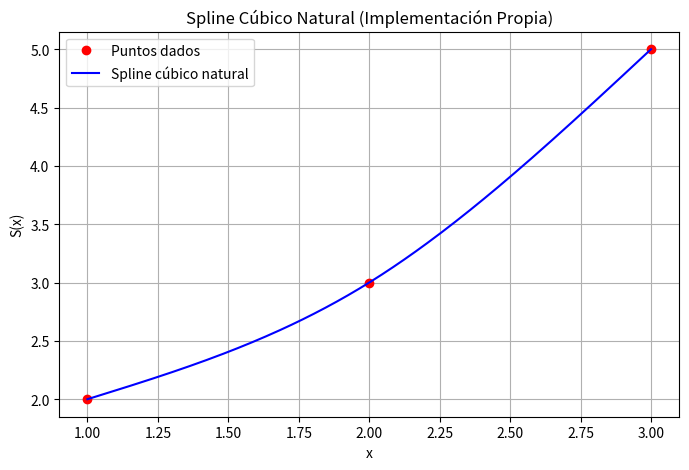

The script that saved this image:
import numpy as np
import matplotlib.pyplot as plt

def spline_cubico_natural(x, y):
    n = len(x) - 1  # número de intervalos
    h = np.diff(x)
    a = y.copy()

    # Paso 1: Construcción del sistema tridiagonal para c_j
    alpha = h[:-1]
    beta = 2 * (h[:-1] + h[1:])
    gamma = h[1:]
    R = 3 * ((a[2:] - a[1:-1]) / h[1:] - (a[1:-1] - a[:-2]) / h[:-1])

    # Paso 2: Resolver sistema tridiagonal (c_0 y c_n ya se saben = 0)
    c = np.zeros(n + 1)
    # Matriz tridiagonal implícita: alpha, beta, gamma
    # Usamos el algoritmo de Thomas
    c_ = np.zeros(n - 1)
    beta_ = beta.copy()
    R_ = R.copy()

    for i in range(1, n - 1):
        m = alpha[i] / beta_[i - 1]
        beta_[i] = beta_[i] - m * gamma[i - 1]
        R_[i] = R_[i] - m * R_[i - 1]

    c_[n - 2] = R_[n - 2] / beta_[n - 2]
    for i in reversed(range(n - 2)):
        c_[i] = (R_[i] - gamma[i] * c_[i + 1]) / beta_[i]

    c[1:n] = c_

    # Paso 3: Calcular b_j y d_j
    b = np.zeros(n)
    d_coef = np.zeros(n)

    for j in range(n):
        b[j] = (a[j + 1] - a[j]) / h[j] - h[j] / 3 * (2 * c[j] + c[j + 1])
        d_coef[j] = (c[j + 1] - c[j]) / (3 * h[j])

    # Paso 4: Devolver funciones por intervalo
    def spline_eval(x_eval):
        x_eval = np.asarray(x_eval)
        s = np.zeros_like(x_eval)
        for j in range(n):
            idx = (x_eval >= x[j]) & (x_eval <= x[j + 1])
            dx = x_eval[idx] - x[j]
            s[idx] = a[j] + b[j]*dx + c[j]*dx**2 + d_coef[j]*dx**3
        return s

    return spline_eval, (a[:-1], b, c[:-1], d_coef)

# === Prueba con los datos del ejemplo ===
x = np.array([1, 2, 3])
y = np.array([2, 3, 5])

spline_func, coef = spline_cubico_natural(x, y)

# Evaluamos en puntos finos
x_fino = np.linspace(1, 3, 200)
y_fino = spline_func(x_fino)

# Graficar
plt.figure(figsize=(8, 5))
plt.plot(x, y, 'ro', label='Puntos dados')
plt.plot(x_fino, y_fino, 'b-', label='Spline cúbico natural')
plt.title('Spline Cúbico Natural (Implementación Propia)')
plt.xlabel('x')
plt.ylabel('S(x)')
plt.legend()
plt.grid(True)
plt.show()

# Mostrar coeficientes por intervalo
a_, b_, c_, d_ = coef
for j in range(len(b_)):
    print(f"Intervalo [{x[j]}, {x[j+1]}]:")
    print(f"  S_{j}(x) = {a_[j]:.4f} + {b_[j]:.4f}(x - {x[j]}) + {c_[j]:.4f}(x - {x[j]})^2 + {d_[j]:.4f}(x - {x[j]})^3")
